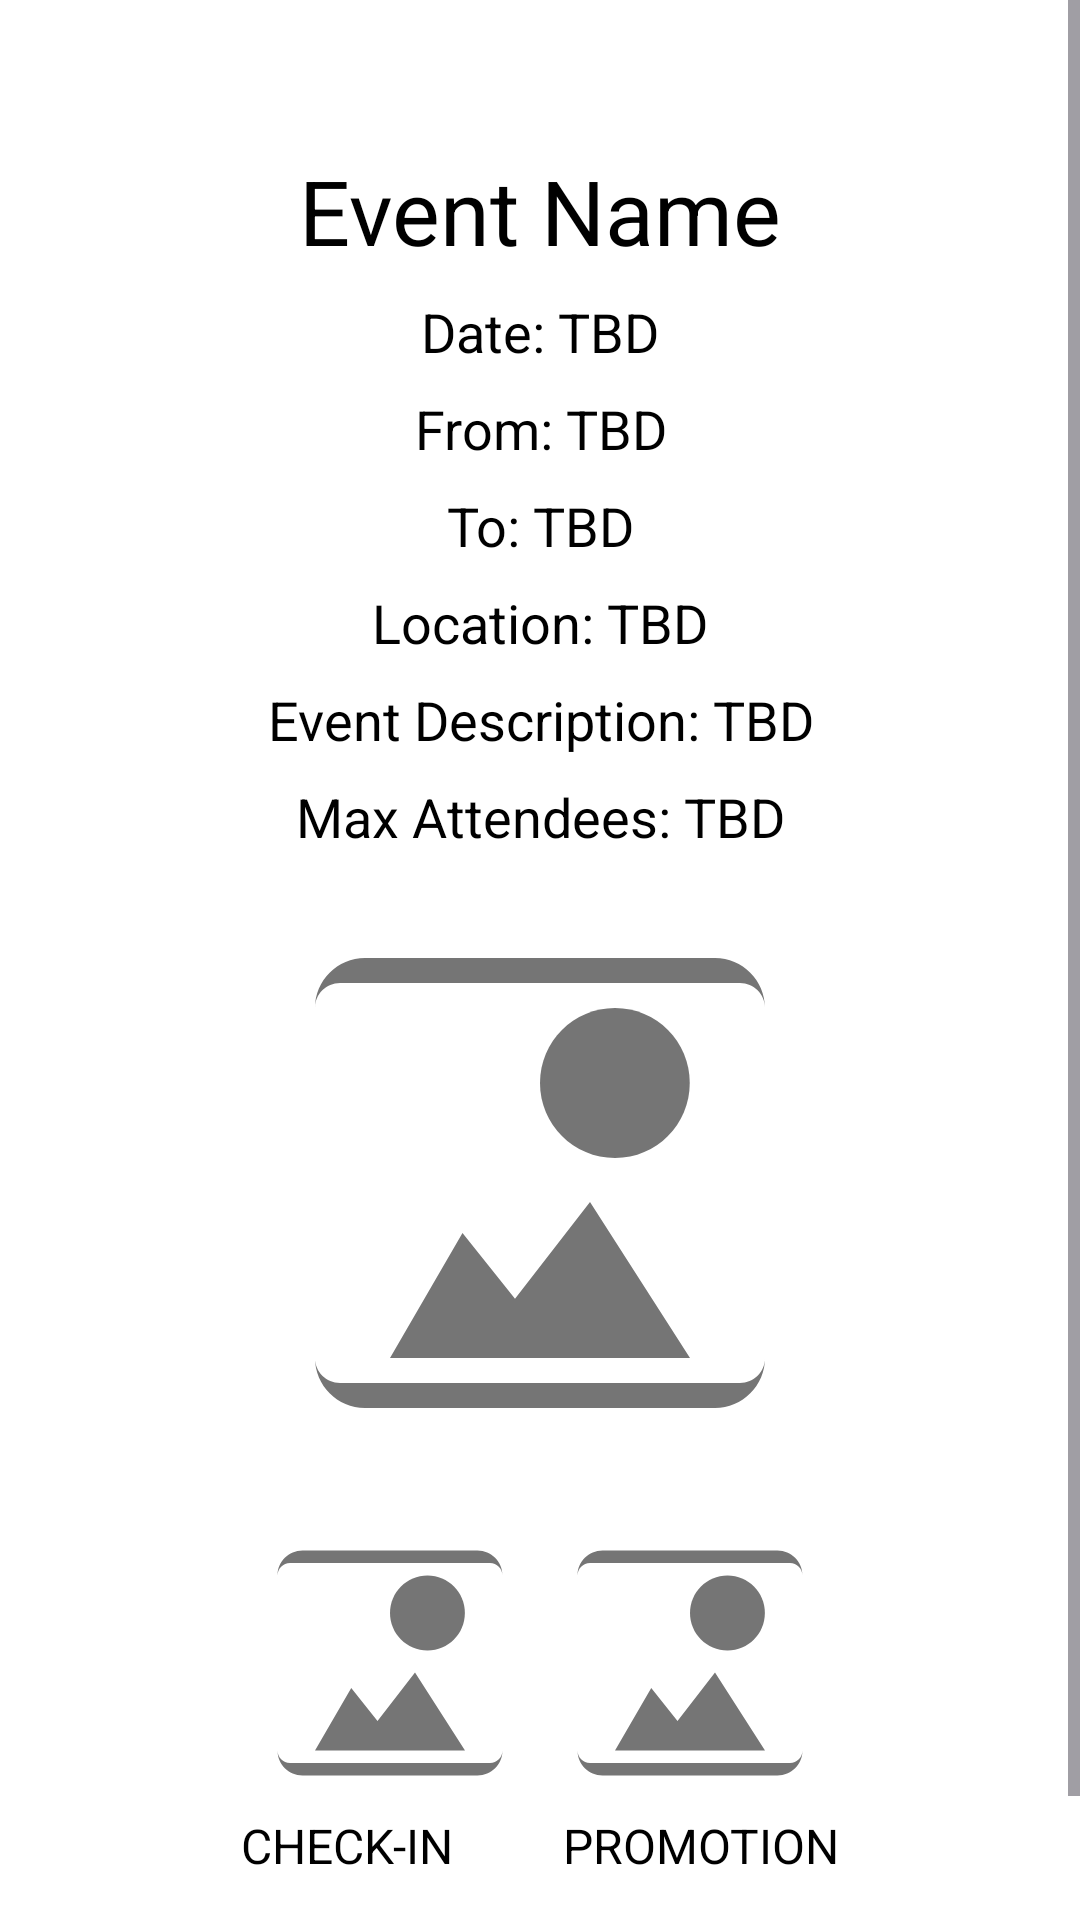

This screen was rendered from an Android layout file. Write that file and the resources it references.
<!-- AndroidManifest.xml: application theme Theme.EventWiz -->
<!-- res/layout/activity_event_checkin.xml -->
<?xml version="1.0" encoding="utf-8"?>
<ScrollView xmlns:android="http://schemas.android.com/apk/res/android"
    xmlns:tools="http://schemas.android.com/tools"
    android:layout_width="match_parent"
    android:layout_height="match_parent"
    android:background="@drawable/app_back"
    android:fillViewport="true">

    <RelativeLayout
        android:layout_width="match_parent"
        android:layout_height="wrap_content"
        android:background="@android:color/white">

        <ImageButton
            android:id="@+id/gotodasboard"
            android:layout_width="50dp"
            android:layout_height="50dp"
            android:layout_alignParentStart="true"
            android:layout_alignParentTop="true"
            android:background="@android:color/transparent"
            android:scaleType="fitCenter"
            android:contentDescription="go back to user_dashboard"
            android:paddingLeft="20dp"
            android:paddingTop="18dp"
            android:src="@drawable/ic_home" />


        <TextView
            android:id="@+id/tv_event_name"
            android:layout_width="match_parent"
            android:layout_height="wrap_content"
            android:layout_below="@id/tvSuccessMessage"
            android:text="Event Name"
            android:textColor="@android:color/black"
            android:gravity="center_horizontal"
            android:textSize="30sp"
            android:layout_marginTop="50dp"
            tools:ignore="NotSibling" />

        <TextView
            android:id="@+id/tvEventDate"
            android:layout_width="match_parent"
            android:layout_height="wrap_content"
            android:layout_below="@id/tv_event_name"
            android:text="Date: TBD"
            android:textColor="@android:color/black"
            android:gravity="center_horizontal"
            android:textSize="18sp"
            android:layout_marginTop="8dp" />

        <TextView
            android:id="@+id/tvEventStartTime"
            android:layout_width="match_parent"
            android:layout_height="wrap_content"
            android:layout_below="@id/tvEventDate"
            android:text="From: TBD"
            android:textColor="@android:color/black"
            android:gravity="center_horizontal"
            android:textSize="18sp"
            android:layout_marginTop="8dp" />

        <TextView
            android:id="@+id/tvEventEndTime"
            android:layout_width="match_parent"
            android:layout_height="wrap_content"
            android:layout_below="@id/tvEventStartTime"
            android:text="To: TBD"
            android:textColor="@android:color/black"
            android:gravity="center_horizontal"
            android:textSize="18sp"
            android:layout_marginTop="8dp" />

        <TextView
            android:id="@+id/tvEventLocation"
            android:layout_width="match_parent"
            android:layout_height="wrap_content"
            android:layout_below="@id/tvEventEndTime"
            android:text="Location: TBD"
            android:textColor="@android:color/black"
            android:gravity="center_horizontal"
            android:textSize="18sp"
            android:layout_marginTop="8dp" />

        <TextView
            android:id="@+id/tvEventDescription"
            android:layout_width="match_parent"
            android:layout_height="wrap_content"
            android:layout_below="@id/tvEventLocation"
            android:text="Event Description: TBD"
            android:textColor="@android:color/black"
            android:gravity="center_horizontal"
            android:textSize="18sp"
            android:layout_marginTop="8dp" />


        <ImageView
            android:id="@+id/iv_event_poster"
            android:layout_width="200dp"
            android:layout_height="200dp"
            android:layout_below="@id/tvMaxAttendees"
            android:layout_centerHorizontal="true"
            android:src="@drawable/image_placeholder_background"
            android:layout_marginTop="10dp"
            android:contentDescription="event_poster" />

        <ImageView
            android:id="@+id/ivCheckInQRCode"
            android:layout_width="100dp"
            android:layout_height="100dp"
            android:layout_below="@id/iv_event_poster"
            android:layout_alignStart="@id/iv_event_poster"
            android:layout_marginTop="10dp"
            android:src="@drawable/image_placeholder_background"
            android:contentDescription="qr code" />

        <ImageView
            android:id="@+id/ivPromotionQRCode"
            android:layout_width="100dp"
            android:layout_height="100dp"
            android:layout_below="@id/iv_event_poster"
            android:layout_alignEnd="@id/iv_event_poster"
            android:layout_marginTop="10dp"
            android:src="@drawable/image_placeholder_background"
            android:contentDescription="promotion_qr_code" />

        <TextView
            android:id="@+id/tvCheckInQRLabel"
            android:layout_width="wrap_content"
            android:layout_height="wrap_content"
            android:layout_below="@id/ivCheckInQRCode"
            android:layout_alignStart="@id/ivCheckInQRCode"
            android:text="CHECK-IN"
            android:textColor="@android:color/black"
            android:textSize="16sp"
            android:gravity="center" />

        <TextView
            android:id="@+id/tvPromotionQRLabel"
            android:layout_width="wrap_content"
            android:layout_height="wrap_content"
            android:layout_below="@id/ivPromotionQRCode"
            android:layout_alignEnd="@id/ivPromotionQRCode"
            android:text="PROMOTION"
            android:textColor="@android:color/black"
            android:textSize="16sp"
            android:gravity="center" />

        <TextView
            android:id="@+id/tvMaxAttendees"
            android:layout_width="match_parent"
            android:layout_height="wrap_content"
            android:layout_below="@id/tvEventDescription"
            android:text="Max Attendees: TBD"
            android:textColor="@android:color/black"
            android:gravity="center_horizontal"
            android:textSize="18sp"
            android:layout_marginTop="8dp" />

        <LinearLayout
            android:id="@+id/buttonContainer"
            android:layout_width="wrap_content"
            android:layout_height="wrap_content"
            android:layout_below="@id/tvPromotionQRLabel"
            android:layout_centerInParent="true"
            android:orientation="horizontal"
            android:gravity="center">

            <Button
                android:id="@+id/btnCheckIn"
                android:layout_marginTop="10dp"
                android:layout_width="wrap_content"
                android:layout_height="wrap_content"

                android:text="Check In" />
        </LinearLayout>


    </RelativeLayout>
</ScrollView>
<!-- resources referenced by this layout -->
<resources>
  <!-- drawable image_placeholder_background (drawable) -->
  <vector xmlns:android="http://schemas.android.com/apk/res/android"
      android:width="24dp"
      android:height="24dp"
      android:viewportWidth="24"
      android:viewportHeight="24">
      <path
          android:fillColor="#757575"
          android:pathData="M21,19V5c0,-0.55 -0.45,-1 -1,-1H4c-0.55,0 -1,0.45 -1,1v14c0,0.55 0.45,1 1,1h16c0.55,0 1,-0.45 1,-1zM8.9,14l2.1,2.63 3,-3.87L18,19H6l2.9,-5zM19,3c1.1,0 2,0.9 2,2v14c0,1.1 -0.9,2 -2,2H5c-1.1,0 -2,-0.9 -2,-2V5c0,-1.1 0.9,-2 2,-2h14z"/>
      <path
          android:fillColor="#757575"
          android:pathData="M15,11c1.66,0 2.99,-1.34 2.99,-3S16.66,5 15,5c-1.66,0 -3,1.34 -3,3s1.34,3 3,3z"/>
  </vector>
  <style name="Theme.EventWiz" parent="Base.Theme.EventWiz" />
  <style name="Base.Theme.EventWiz" parent="Theme.Material3.DayNight.NoActionBar">
          
          <item name="colorPrimary">#37CAEC</item>
          
      </style>
</resources>
